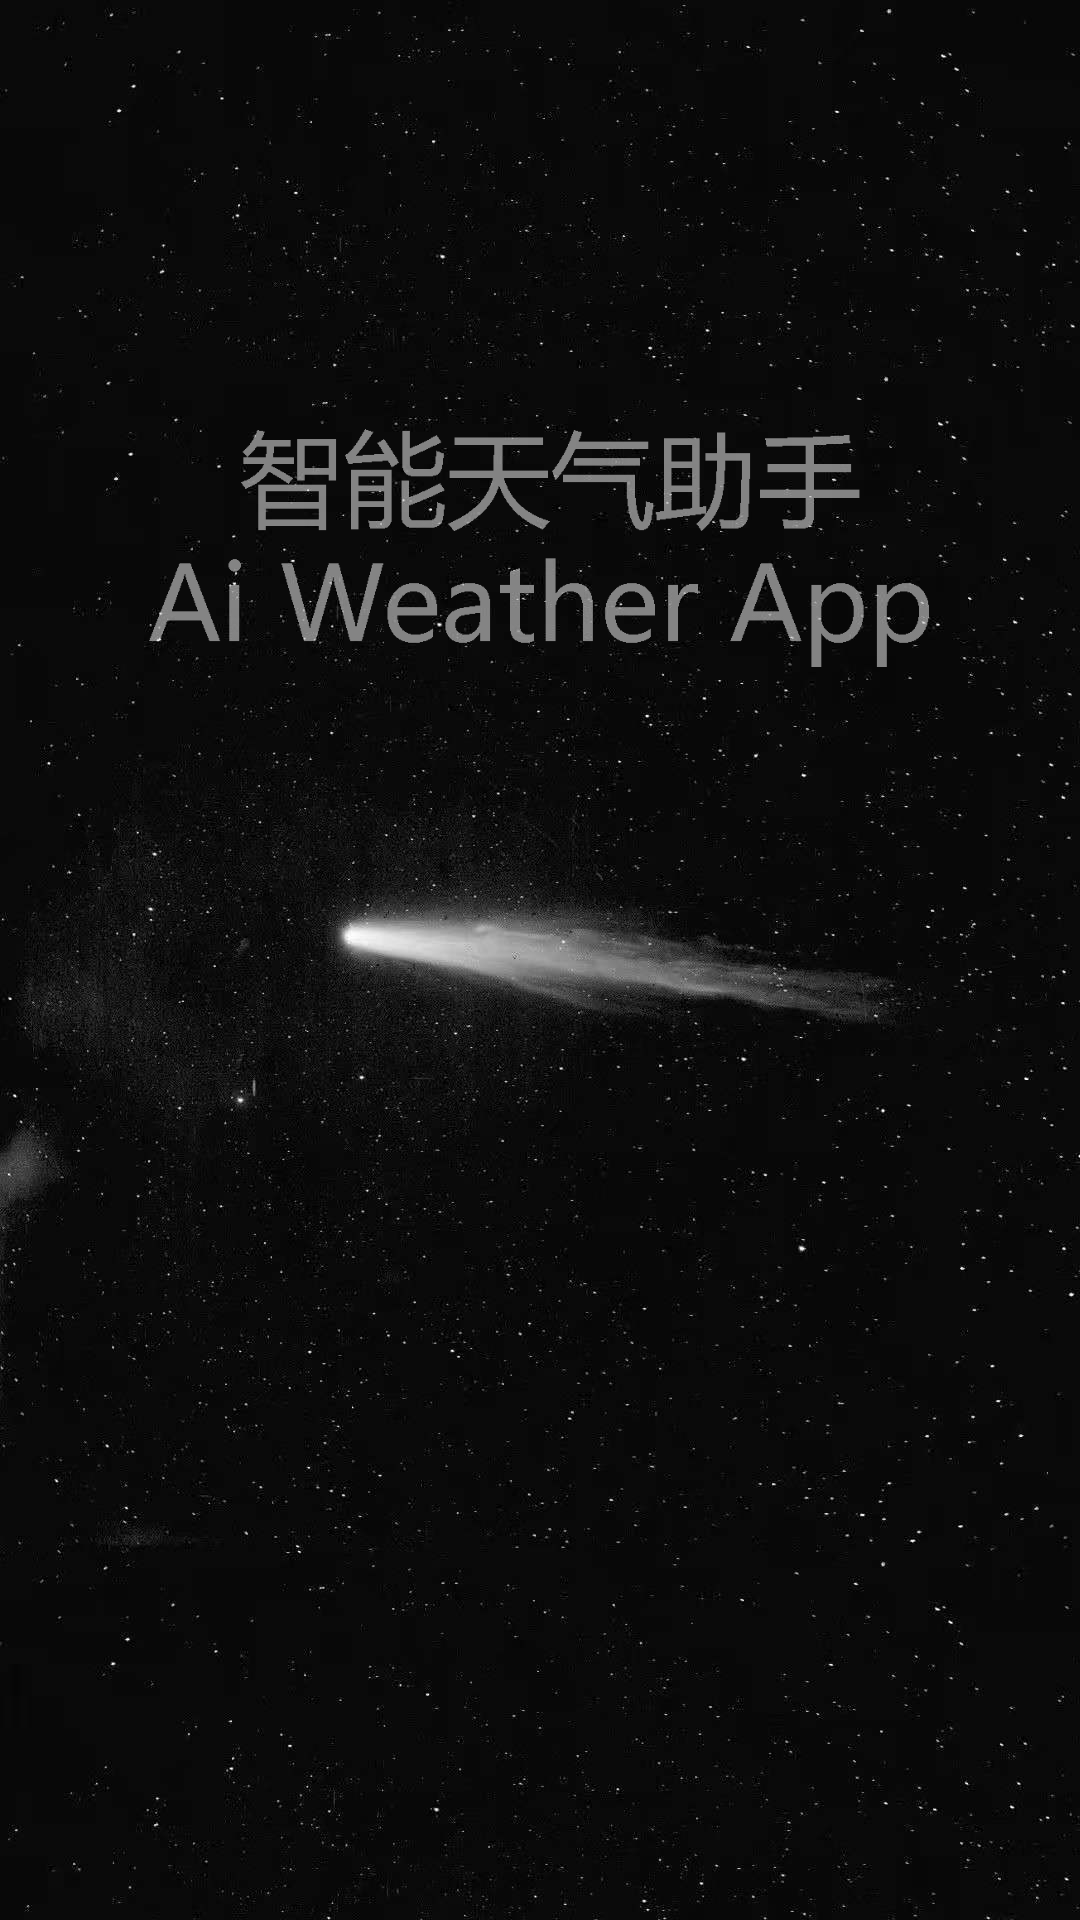

This screen was rendered from an Android layout file. Write that file and the resources it references.
<!-- AndroidManifest.xml: activity theme Splash -->
<!-- res/layout/activity_splash.xml -->
<?xml version="1.0" encoding="utf-8"?>
<androidx.constraintlayout.widget.ConstraintLayout xmlns:android="http://schemas.android.com/apk/res/android"
    xmlns:app="http://schemas.android.com/apk/res-auto"
    xmlns:tools="http://schemas.android.com/tools"
    android:layout_width="match_parent"
    android:layout_height="match_parent"
    tools:context=".ui.SplashActivity">

    <ImageView
        android:id="@+id/SplashPicture"
        android:scaleType="fitXY"
        android:layout_width="match_parent"
        android:layout_height="match_parent"
        android:src="@drawable/bg"/>

    <ImageView
        android:layout_width="260dp"
        android:layout_height="150dp"
        android:src="@drawable/text"
        app:layout_constraintBottom_toBottomOf="@+id/SplashPicture"
        app:layout_constraintEnd_toEndOf="parent"
        app:layout_constraintHorizontal_bias="0.496"
        app:layout_constraintStart_toStartOf="parent"
        app:layout_constraintTop_toTopOf="@+id/SplashPicture"
        app:layout_constraintVertical_bias="0.22"
        android:alpha="0.5"/>

</androidx.constraintlayout.widget.ConstraintLayout>
<!-- resources referenced by this layout -->
<resources>
  <!-- drawable bg: jpg bitmap (drawable, 113928 bytes) -->
  <!-- drawable text: png bitmap (drawable-v24, 8592 bytes) -->
  <style name="Splash" parent="AppTheme">
          <item name="android:windowBackground">@drawable/black</item>
          <item name="android:windowFullscreen">true</item>
          <item name="android:windowNoTitle">true</item>
      </style>
  <style name="AppTheme" parent="Theme.AppCompat.Light.NoActionBar">
          
          <item name="colorPrimary">@color/colorPrimary</item>
          <item name="colorPrimaryDark">@color/colorPrimaryDark</item>
          <item name="colorAccent">@color/colorAccent</item>
  
  
      </style>
  <!-- drawable black: jpg bitmap (drawable, 103383 bytes) -->
  <!-- not gathered from this repository: default colours our renderer supplied (Android Studio template values) -->
  <color name="colorPrimary">#FF6200EE</color>
  <color name="colorPrimaryDark">#FF3700B3</color>
  <color name="colorAccent">#FF03DAC5</color>
</resources>
